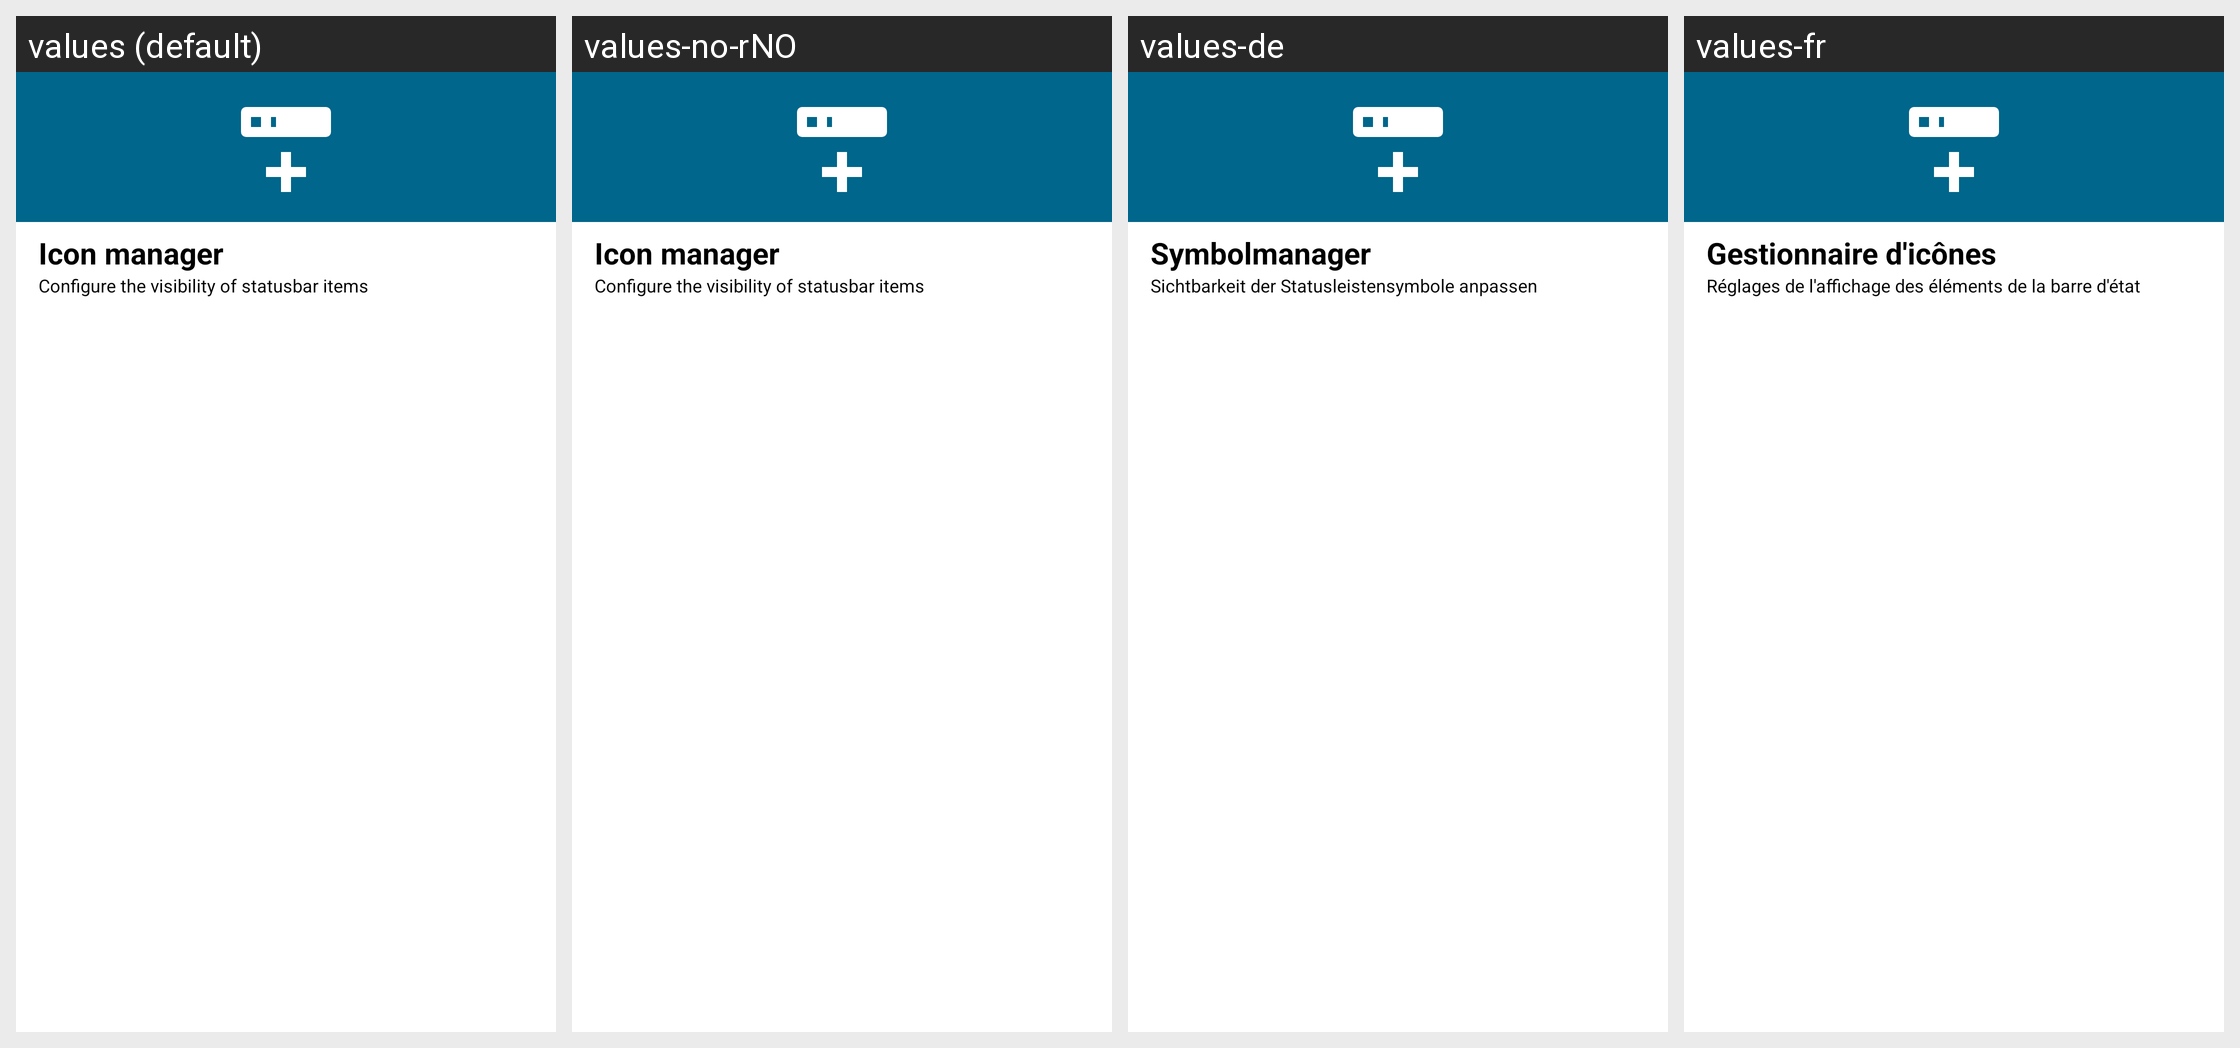

This grid shows one Android layout under several languages. Give, for every string resource on the screen, its name, the default text and each shown locale's text.
Android screen res/layout/icon_manager.xml rendered under 4 locales, left to right: values (default), values-no-rNO, values-de, values-fr. Device: Nexus 5 (rendered at 1080×1920; each locale shown at half size, 540×960, under a caption strip naming it); theme Theme.MaterialUnicorns.
Other locales in the repository, not shown: values-af, values-ar, values-ca, values-cs, values-da, values-el, values-es, values-fi, values-hu, values-it, values-iw, values-ja, values-ko, values-nl, values-pl, values-pt-rBR, values-pt-rPT, values-ro, values-ru, values-sr, values-sv, values-tr, values-uk, values-vi, values-zh-rCN, values-zh-rTW.
Strings drawn on this screen, with the default value and each locale's value (text and hints the layout hard-codes, and strings that could not be matched under every locale, appear in the picture but are not listed):

icon_manager_title
  values: Icon manager
  values-no-rNO: Icon manager  [not translated; the default value is used]
  values-de: Symbolmanager
  values-fr: Gestionnaire d'icônes

icon_manager_summary
  values: Configure the visibility of statusbar items
  values-no-rNO: Configure the visibility of statusbar items  [not translated; the default value is used]
  values-de: Sichtbarkeit der Statusleistensymbole anpassen
  values-fr: Réglages de l'affichage des éléments de la barre d'état
